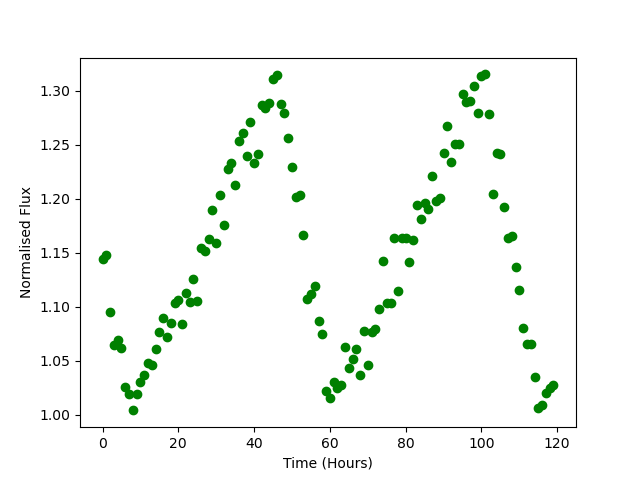

Values plotted in this chart, from the file beside it:
Time, Flux
0.0, 1.144
1.0, 1.148
2.0, 1.095
3.0, 1.064
4.0, 1.069
5.0, 1.062
6.0, 1.026
7.0, 1.019
8.0, 1.004
9.0, 1.019
10.0, 1.03
11.0, 1.037
12.0, 1.048
13.0, 1.046
14.0, 1.061
15.0, 1.076
16.0, 1.089
17.0, 1.072
18.0, 1.085
19.0, 1.103
20.0, 1.106
21.0, 1.084
22.0, 1.113
23.0, 1.104
24.0, 1.125
25.0, 1.106
26.0, 1.154
27.0, 1.152
28.0, 1.162
29.0, 1.189
30.0, 1.159
31.0, 1.203
32.0, 1.176
33.0, 1.227
34.0, 1.233
35.0, 1.212
36.0, 1.253
37.0, 1.26
38.0, 1.24
39.0, 1.271
40.0, 1.233
41.0, 1.242
42.0, 1.287
43.0, 1.284
44.0, 1.288
45.0, 1.311
46.0, 1.315
47.0, 1.288
48.0, 1.279
49.0, 1.256
50.0, 1.229
51.0, 1.201
52.0, 1.203
53.0, 1.167
54.0, 1.107
55.0, 1.112
56.0, 1.119
57.0, 1.087
58.0, 1.074
59.0, 1.022
... 60 more rows
